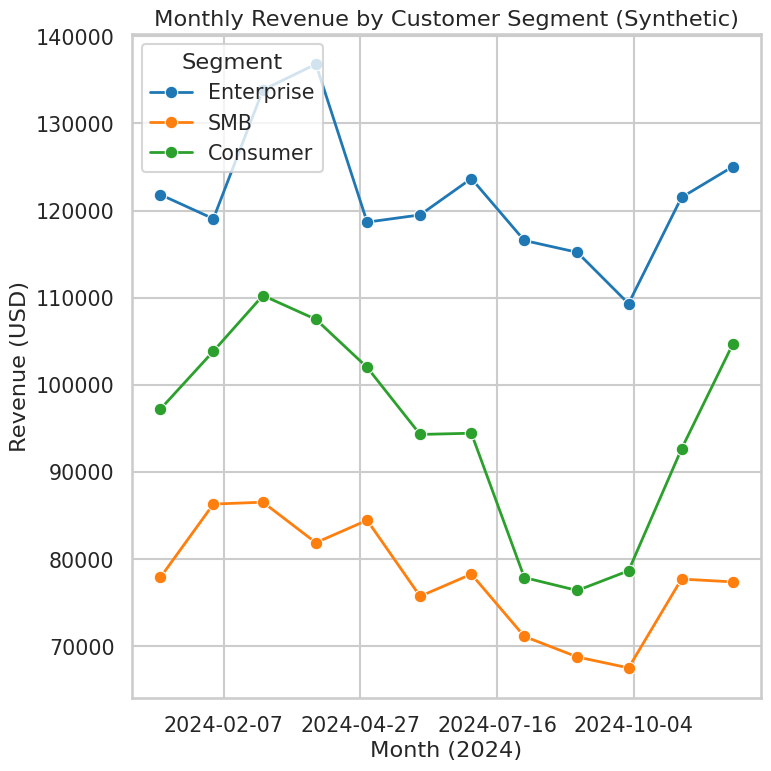

This figure's Python source:
# chart.py
# Seaborn lineplot for Monthly Revenue Trend Analysis
# Requirements: seaborn, matplotlib, pandas, numpy

import numpy as np
import pandas as pd
import seaborn as sns
import matplotlib.pyplot as plt

# ----- Synthetic business data -----
rng = np.random.default_rng(42)

months = pd.date_range("2024-01-01", periods=12, freq="MS")
segments = [
    ("Enterprise", 120_000, 0.08, 0.004, 0.0),   # (name, base, season_amp, monthly_growth, phase)
    ("SMB",         75_000, 0.12, 0.006, 0.3),
    ("Consumer",    90_000, 0.18, 0.008, 0.6),
]

records = []
for s_name, base, amp, g, phase in segments:
    for i, m in enumerate(months):
        # seasonal multiplier: 1 + amp*sin(2π * month/12 + phase)
        season = 1.0 + amp * np.sin(2 * np.pi * (i / 12) + phase)
        # growth multiplier: compounding month-over-month
        growth = (1.0 + g) ** i
        # noise at ~5% of base
        noise = rng.normal(0, 0.05 * base)
        revenue = base * season * growth + noise
        records.append({"month": m, "segment": s_name, "revenue": revenue})

df = pd.DataFrame(records)

# ----- Seaborn styling -----
sns.set_style("whitegrid")
sns.set_context("talk", font_scale=0.9)

# EXACT 512×512 px: 8 in × 8 in at 64 dpi
plt.figure(figsize=(8, 8))

ax = sns.lineplot(
    data=df,
    x="month",
    y="revenue",
    hue="segment",
    marker="o",
    linewidth=2
)

ax.set_title("Monthly Revenue by Customer Segment (Synthetic)")
ax.set_xlabel("Month (2024)")
ax.set_ylabel("Revenue (USD)")
ax.legend(title="Segment", loc="upper left", frameon=True)

# Slightly nicer x ticks
ax.xaxis.set_major_locator(plt.MaxNLocator(6))
plt.tight_layout()

# EXACT size by spec
plt.savefig("chart.png", dpi=64, bbox_inches="tight")
